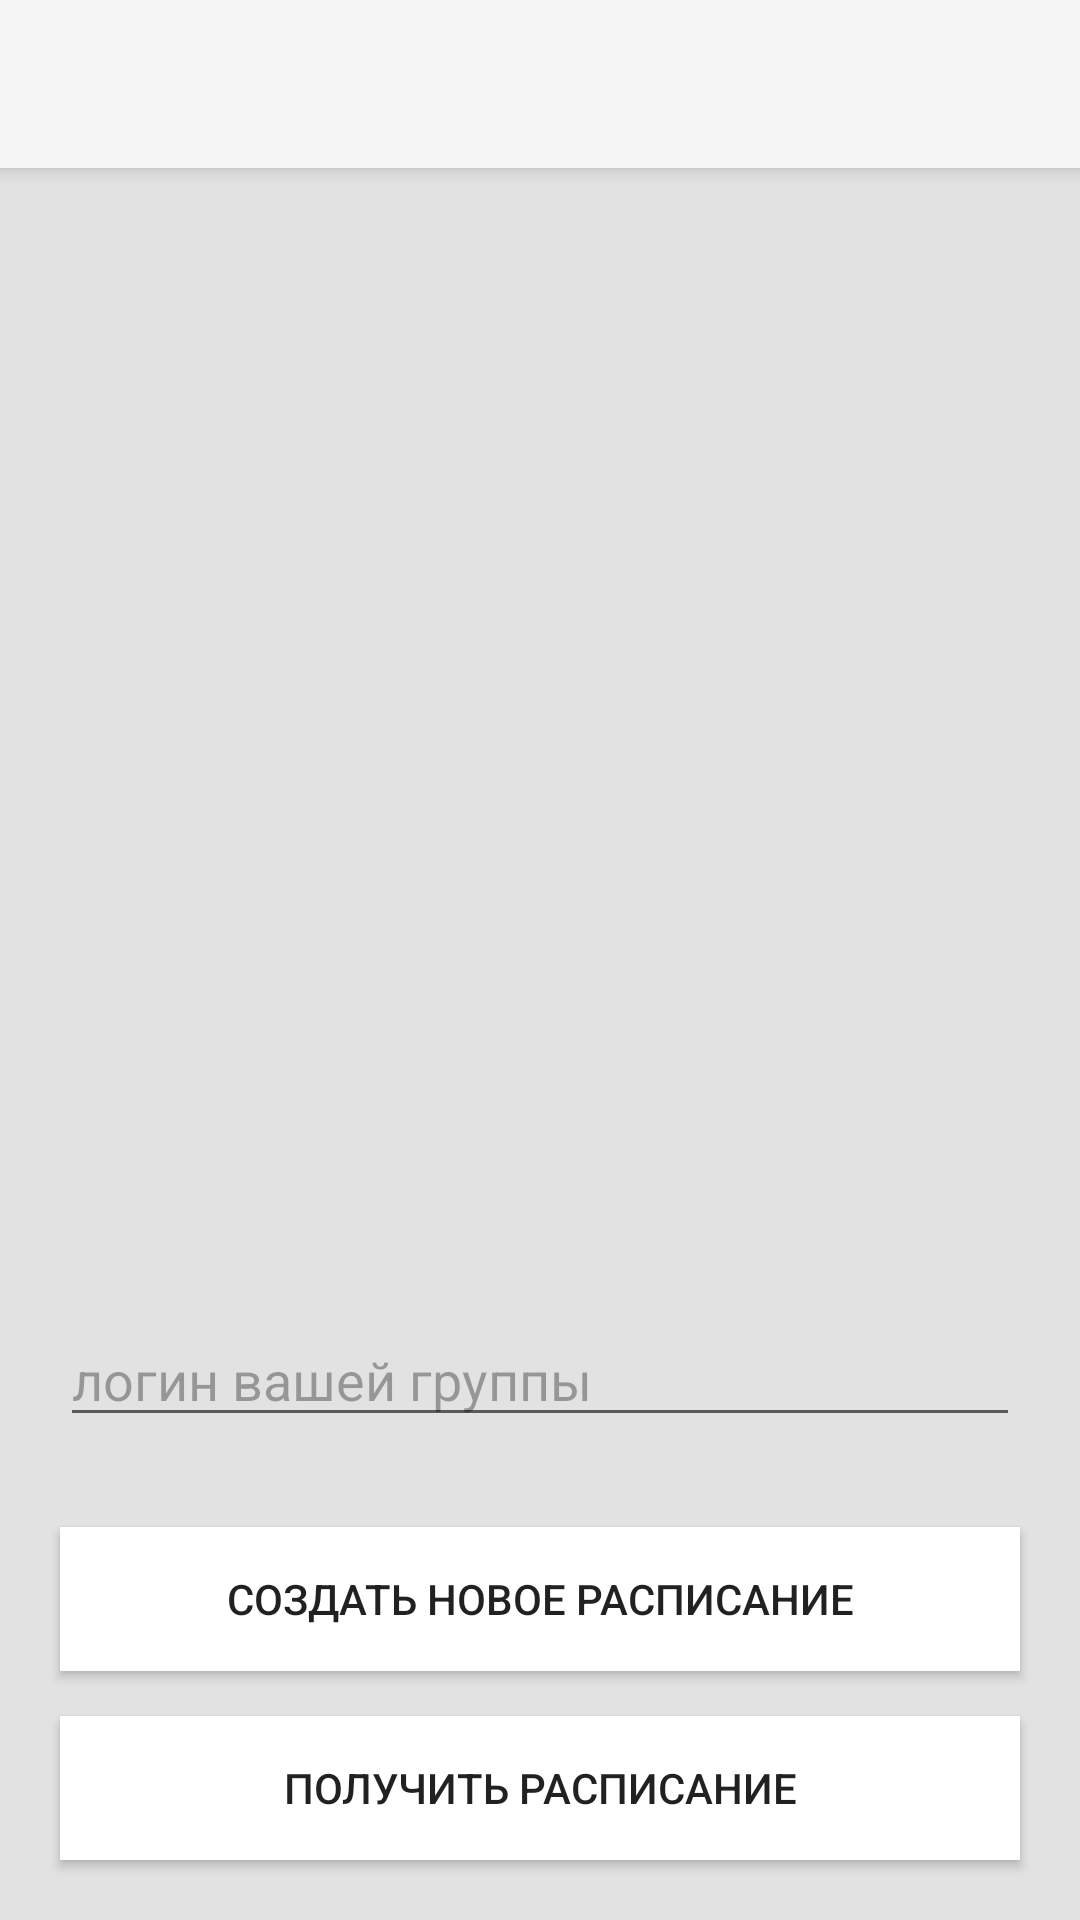

Produce the Android XML layout that renders to this screen, including the resource entries it uses.
<!-- AndroidManifest.xml: application theme AppTheme -->
<!-- res/layout/activity_login.xml -->
<?xml version="1.0" encoding="utf-8"?>
<android.support.v4.widget.DrawerLayout
    xmlns:android="http://schemas.android.com/apk/res/android"
    android:id="@+id/drawerLayout"
    android:layout_width="match_parent"
    android:layout_height="match_parent"
    xmlns:app="http://schemas.android.com/apk/res-auto"
    >

    <android.support.design.widget.CoordinatorLayout
        android:layout_width="match_parent"
        android:layout_height="wrap_content">
        <android.support.design.widget.AppBarLayout
            android:layout_width="match_parent"
            android:layout_height="wrap_content">
            <android.support.v7.widget.Toolbar
                android:titleTextColor="@color/colorWhite"
                android:title="@string/app_name"
                android:id="@+id/toolBar"
                android:layout_width="match_parent"
                android:layout_height="?attr/actionBarSize"
                android:background="?attr/colorPrimary"
                app:titleTextColor="?attr/colorControlNormal" />
        </android.support.design.widget.AppBarLayout>
        <RelativeLayout
            android:layout_width="match_parent"
            android:layout_height="match_parent"
            android:background="@color/whiteBackground">

            <Button
                android:background="#ffffff"
                android:minWidth="320dp"
                android:clickable="true"
                android:layout_width="wrap_content"
                android:layout_height="wrap_content"
                android:text="@string/login_button"
                android:id="@+id/login_button"
                android:layout_alignParentBottom="true"
                android:layout_centerHorizontal="true"
                android:layout_marginBottom="20dp"
                android:onClick="onLoginClick" />

            <Button
                android:background="#ffffff"
                android:minWidth="320dp"
                android:clickable="true"
                android:layout_marginBottom="15dp"
                android:layout_width="wrap_content"
                android:layout_height="wrap_content"
                android:text="@string/register_button"
                android:id="@+id/register_button"
                android:layout_above="@+id/login_button"
                android:layout_centerHorizontal="true"
            />
            <AutoCompleteTextView
                android:layout_marginBottom="30dp"
                android:layout_above="@+id/register_button"
                android:shadowColor="@color/whiteColorPrimaryDark"
                android:layout_width="match_parent"
                android:layout_marginLeft="20dp"
                android:layout_marginRight="20dp"
                android:maxWidth="400dp"
                android:layout_height="wrap_content"
                android:id="@+id/autoCompleteTextView"
                android:hint="@string/login_hint"
                android:textColorHint="@color/HintColor"
                android:layout_centerHorizontal="true" />
        </RelativeLayout>
    </android.support.design.widget.CoordinatorLayout>

</android.support.v4.widget.DrawerLayout>
<!-- resources referenced by this layout -->
<resources>
  <color name="HintColor">#55000000</color>
  <color name="colorWhite">#ffffff</color>
  <color name="whiteBackground">#e2e2e2</color>
  <color name="whiteColorPrimaryDark">#303F9F</color>
  <string name="app_name">Дневник студента</string>
  <string name="login_button">Получить расписание</string>
  <string name="login_hint">логин вашей группы</string>
  <string name="register_button">создать новое расписание</string>
  <style name="AppTheme" parent="Theme.AppCompat.Light.NoActionBar" />
</resources>
